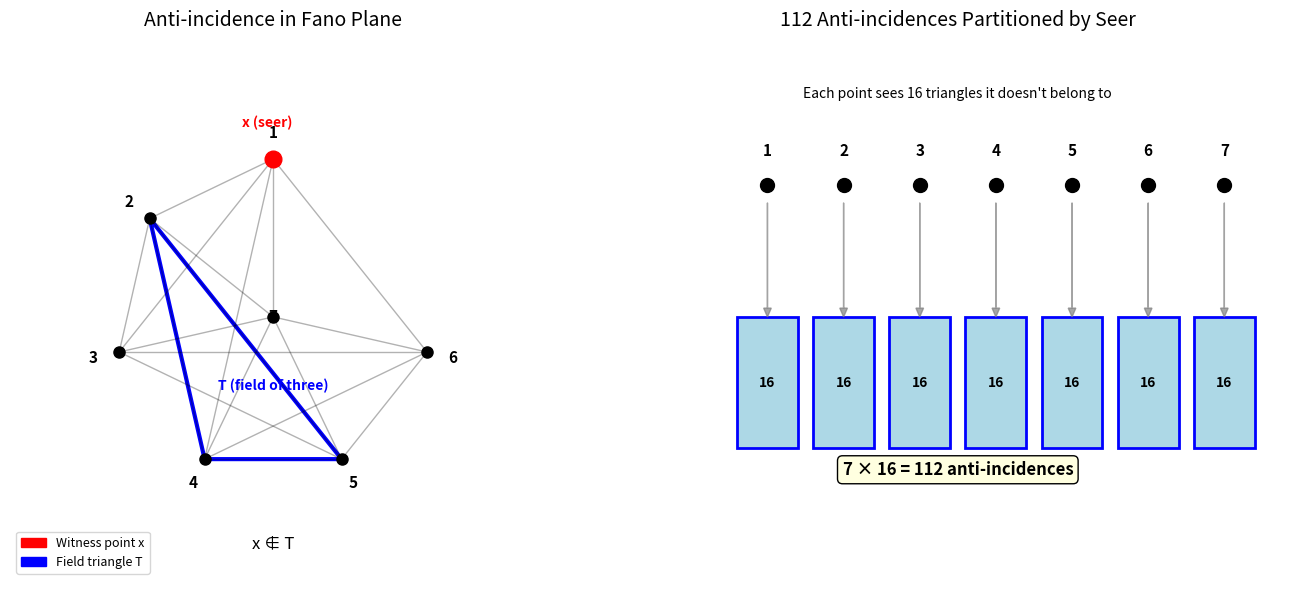

Write the Python code that produced this figure.
import matplotlib.pyplot as plt
import numpy as np
from matplotlib.patches import Polygon, Circle
import matplotlib.patches as mpatches

# Create figure with two subplots
fig, (ax1, ax2) = plt.subplots(1, 2, figsize=(14, 6))

# Subplot 1: Fano plane with anti-incidence highlighted
ax1.set_xlim(-2.5, 2.5)
ax1.set_ylim(-2.5, 2.5)
ax1.set_aspect('equal')
ax1.axis('off')
ax1.set_title('Anti-incidence in Fano Plane', fontsize=14, pad=20)

# Define Fano plane points
angles = np.linspace(0, 2*np.pi, 7, endpoint=False) + np.pi/2
radius = 1.5
points = [(radius * np.cos(a), radius * np.sin(a)) for a in angles[:-1]]
points.append((0, 0))  # Center point

# Label points
labels = ['1', '2', '3', '4', '5', '6', '7']
for i, (x, y) in enumerate(points):
    ax1.plot(x, y, 'ko', markersize=8)
    offset = 0.25 if i < 6 else 0
    ax1.text(x*(1+offset/radius), y*(1+offset/radius), labels[i], 
             ha='center', va='center', fontsize=11, fontweight='bold')

# Draw all lines (edges)
lines = [
    (0, 1, 3), (1, 2, 4), (2, 0, 5),  # Sides of outer triangle
    (0, 4, 6), (1, 5, 6), (2, 3, 6),  # Lines through center
    (3, 4, 5)  # Inscribed circle
]

for line in lines:
    if 6 in line:  # Lines through center
        for i in line[:2]:
            ax1.plot([points[i][0], points[6][0]], [points[i][1], points[6][1]], 
                    'k-', linewidth=1, alpha=0.3)
    else:  # Other lines
        for i in range(3):
            p1, p2 = line[i], line[(i+1)%3]
            ax1.plot([points[p1][0], points[p2][0]], [points[p1][1], points[p2][1]], 
                    'k-', linewidth=1, alpha=0.3)

# Highlight specific anti-incidence: point x=1 and triangle T=(2,4,5)
x_point = 0  # Point 1
triangle = [1, 3, 4]  # Points 2, 4, 5

# Draw the triangle T in blue
triangle_points = [points[i] for i in triangle]
triangle_patch = Polygon(triangle_points, fill=False, edgecolor='blue', 
                        linewidth=3, linestyle='-')
ax1.add_patch(triangle_patch)

# Highlight point x in red
ax1.plot(points[x_point][0], points[x_point][1], 'ro', markersize=12)

# Add labels
ax1.text(points[x_point][0]-0.3, points[x_point][1]+0.3, 'x (seer)', 
         color='red', fontsize=10, fontweight='bold')
ax1.text(0, -0.7, 'T (field of three)', color='blue', fontsize=10, 
         ha='center', fontweight='bold')
ax1.text(0, -2.2, 'x ∉ T', fontsize=12, ha='center', style='italic')

# Subplot 2: Partition diagram
ax2.set_xlim(-1, 8)
ax2.set_ylim(-1, 5)
ax2.axis('off')
ax2.set_title('112 Anti-incidences Partitioned by Seer', fontsize=14, pad=20)

# Draw 7 vertical groups
group_width = 0.8
group_spacing = 1.0
y_base = 1.5

for i in range(7):
    x_center = i * group_spacing + 1
    
    # Draw point (seer) at top
    ax2.plot(x_center, y_base + 2, 'ko', markersize=10)
    ax2.text(x_center, y_base + 2.3, str(i+1), ha='center', va='bottom', 
             fontsize=11, fontweight='bold')
    
    # Draw box representing 16 anti-incidences
    rect = plt.Rectangle((x_center - group_width/2, y_base - 1), 
                        group_width, 1.5, 
                        fill=True, facecolor='lightblue', 
                        edgecolor='blue', linewidth=2)
    ax2.add_patch(rect)
    
    # Add count
    ax2.text(x_center, y_base - 0.25, '16', ha='center', va='center', 
             fontsize=10, fontweight='bold')
    
    # Draw arrow from point to box
    ax2.arrow(x_center, y_base + 1.8, 0, -1.2, 
              head_width=0.1, head_length=0.1, 
              fc='gray', ec='gray', alpha=0.7)

# Add total count
ax2.text(3.5, 0.2, '7 × 16 = 112 anti-incidences', 
         ha='center', fontsize=12, fontweight='bold',
         bbox=dict(boxstyle="round,pad=0.3", facecolor="lightyellow"))

# Add legend
ax2.text(3.5, 4.5, 'Each point sees 16 triangles it doesn\'t belong to',
         ha='center', fontsize=10, style='italic')

# Create legend for first subplot
red_patch = mpatches.Patch(color='red', label='Witness point x')
blue_patch = mpatches.Patch(color='blue', label='Field triangle T')
ax1.legend(handles=[red_patch, blue_patch], loc='lower left', fontsize=9)

plt.tight_layout()
plt.savefig('fano_antiincidences.png', dpi=300, bbox_inches='tight')
plt.show()